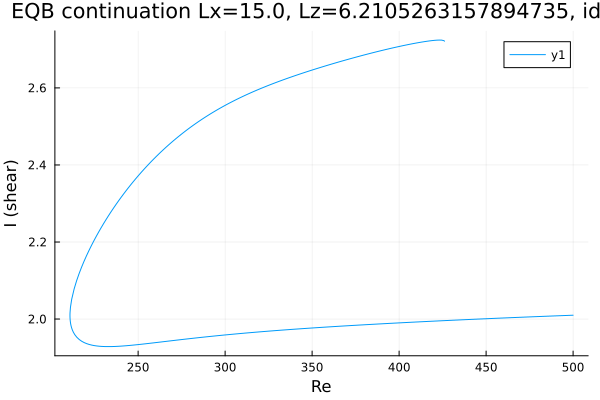

Values plotted in this chart, from the file beside it:
Re, shear
500.0, 2.01
499.5, 2.01
498.1, 2.01
496.7, 2.009
495.3, 2.009
493.9, 2.009
492.4, 2.009
491, 2.008
489.6, 2.008
488.2, 2.008
486.8, 2.008
485.4, 2.007
484, 2.007
482.5, 2.007
481.1, 2.007
479.7, 2.006
478.3, 2.006
476.9, 2.006
475.5, 2.006
474.1, 2.005
472.6, 2.005
471.2, 2.005
469.8, 2.005
468.4, 2.004
467, 2.004
465.6, 2.004
464.2, 2.004
462.7, 2.003
461.3, 2.003
459.9, 2.003
458.5, 2.002
457.1, 2.002
455.7, 2.002
454.3, 2.002
452.8, 2.001
451.4, 2.001
450, 2.001
448.6, 2.001
447.2, 2
445.8, 2
444.4, 2
442.9, 1.999
441.5, 1.999
440.1, 1.999
438.7, 1.999
437.3, 1.998
435.9, 1.998
434.5, 1.998
433, 1.997
431.6, 1.997
430.2, 1.997
428.8, 1.996
427.4, 1.996
426, 1.996
424.6, 1.996
423.1, 1.995
421.7, 1.995
420.3, 1.995
418.9, 1.994
417.5, 1.994
... 375 more rows
